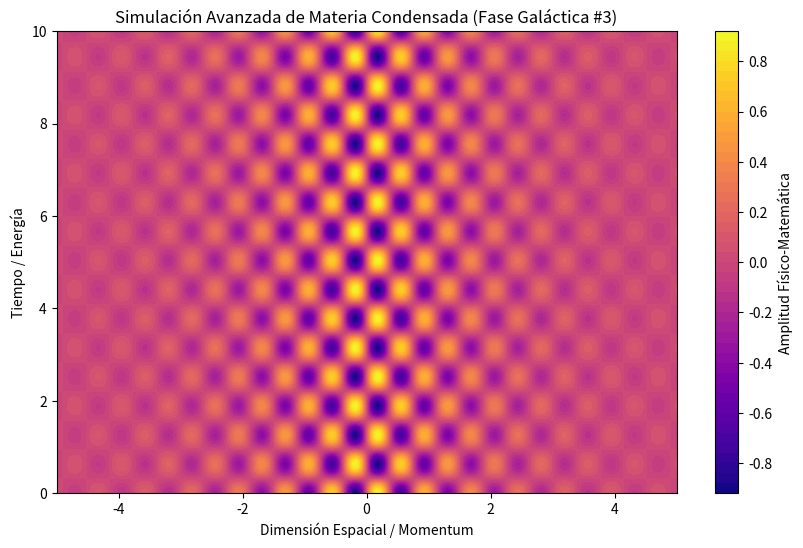

Here is the Python script that generated this plot:
%matplotlib inline
# Simulación Galáctica: Materia Condensada - Variante 3
import numpy as np
import matplotlib.pyplot as plt

# Parámetros Físicos Aleatorios
param_1 = 8.335
param_2 = 4.989
param_3 = 0.561

t = np.linspace(0, 10, 500)
x = np.linspace(-5, 5, 500)
X, T = np.meshgrid(x, t)

# Ecuación Base (Avanzada)
Z = np.sin(X * param_1) * np.cos(T * param_2) * np.exp(-np.abs(X) * param_3)

plt.figure(figsize=(10, 6))
plt.contourf(X, T, Z, 50, cmap='plasma')
plt.colorbar(label='Amplitud Físico-Matemática')
plt.title(r'Simulación Avanzada de Materia Condensada (Fase Galáctica #3)')
plt.xlabel('Dimensión Espacial / Momentum')
plt.ylabel('Tiempo / Energía')
plt.show()
